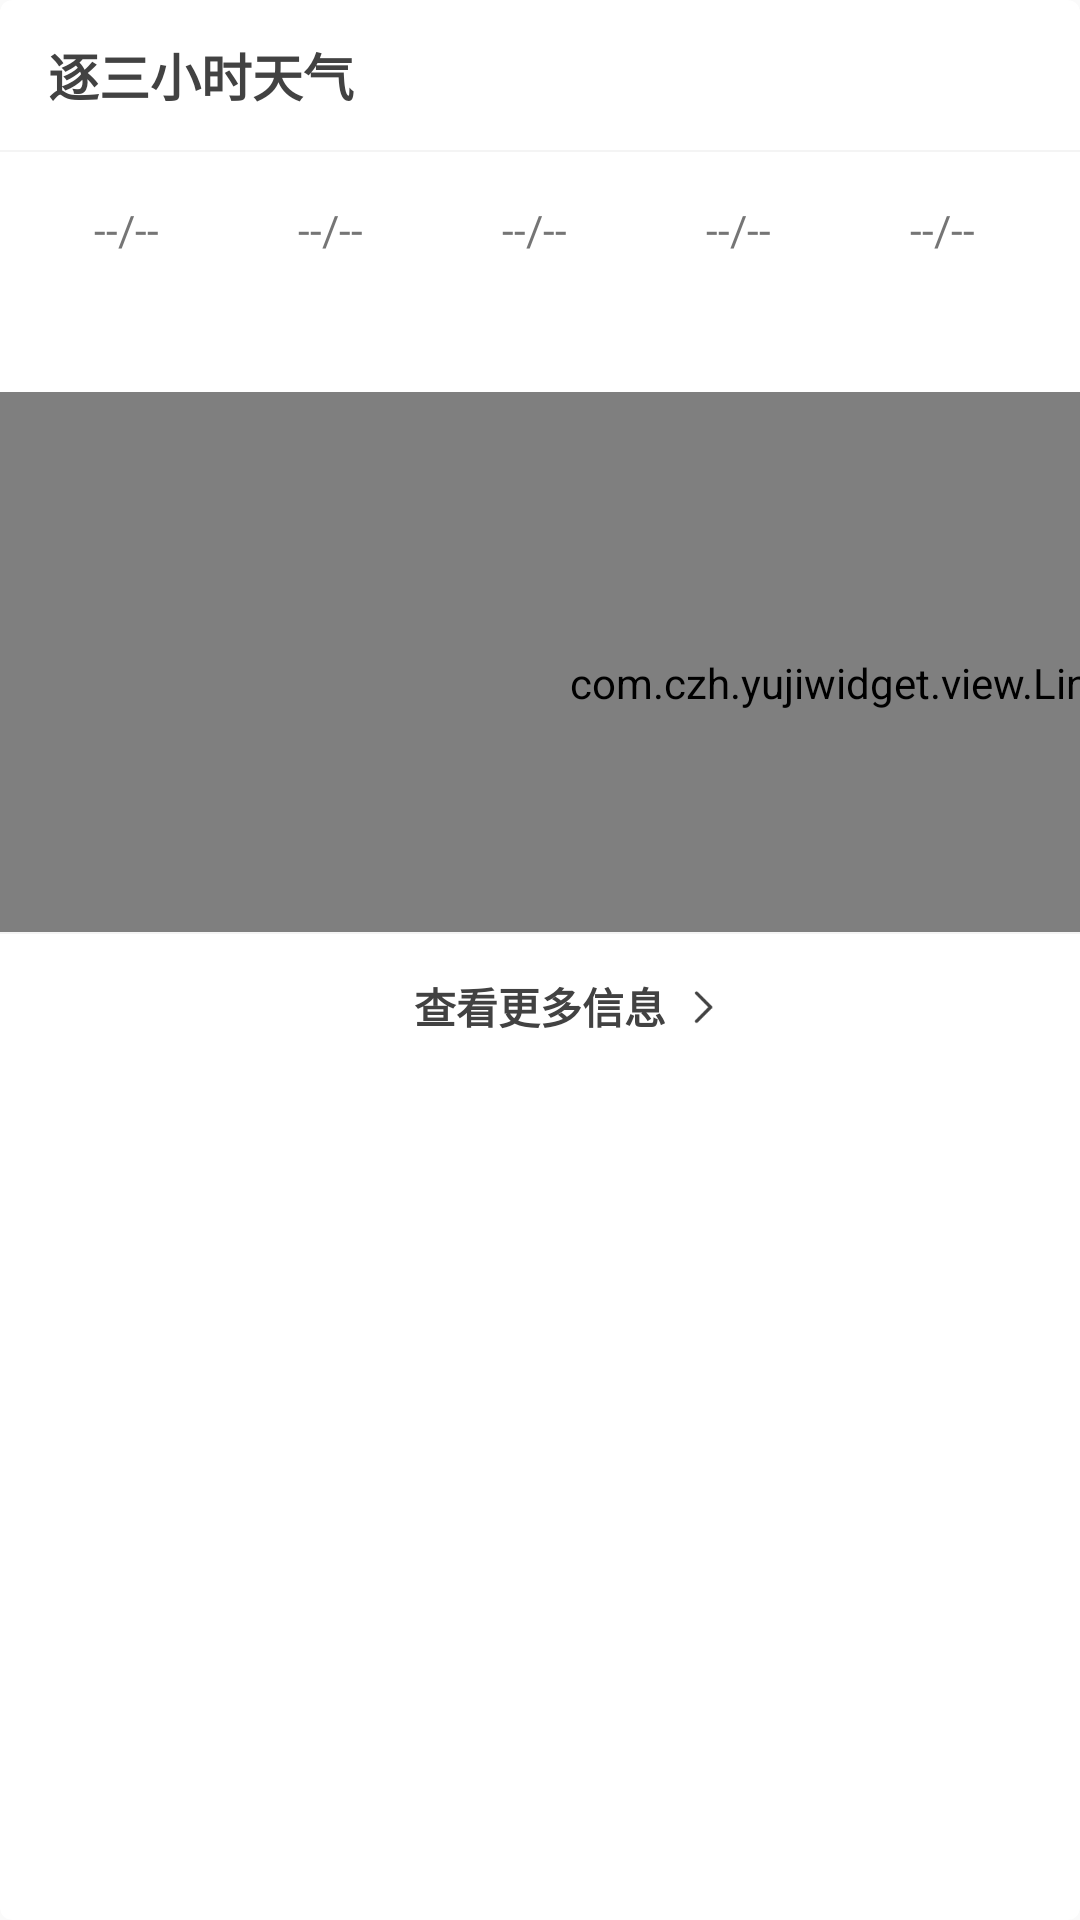

Write the Android layout XML for this screen, with the resource values it uses.
<!-- AndroidManifest.xml: application theme AppTheme -->
<!-- res/layout/include_layout_hourly.xml -->
<?xml version="1.0" encoding="utf-8"?>
<androidx.cardview.widget.CardView xmlns:android="http://schemas.android.com/apk/res/android"
    xmlns:app="http://schemas.android.com/apk/res-auto"
    android:id="@+id/cv_hourly"
    android:layout_width="match_parent"
    android:layout_height="wrap_content"
    android:layout_marginStart="8dp"
    android:layout_marginTop="4dp"
    android:layout_marginEnd="8dp"
    android:layout_marginBottom="4dp"
    app:cardBackgroundColor="#ffffff"
    app:cardCornerRadius="4dp"
    app:cardElevation="0dp">

    <LinearLayout
        android:layout_width="match_parent"
        android:layout_height="wrap_content"
        android:orientation="vertical">

        <TextView
            android:layout_width="match_parent"
            android:layout_height="50dp"
            android:gravity="center_vertical"
            android:paddingStart="16dp"
            android:text="逐三小时天气"
            android:textColor="@color/colorTextDark"
            android:textSize="17sp"
            android:textStyle="bold" />

        <View
            android:layout_width="match_parent"
            android:layout_height="0.5dp"
            android:background="@color/colorF4F4F4" />

        <HorizontalScrollView
            android:layout_width="match_parent"
            android:layout_height="260dp"
            android:scrollbars="none">

            <LinearLayout
                android:layout_width="wrap_content"
                android:layout_height="match_parent"
                android:orientation="vertical">

                <LinearLayout
                    android:layout_width="560dp"
                    android:layout_height="36dp"
                    android:layout_marginTop="8dp"
                    android:orientation="horizontal"
                    android:paddingStart="8dp"
                    android:paddingEnd="8dp">

                    <TextView
                        android:id="@+id/tv_hour1_state"
                        android:layout_width="0dp"
                        android:layout_height="match_parent"
                        android:layout_weight="1"
                        android:gravity="center"
                        android:text="--/--"
                        android:textColor="@color/colorTextDark2nd"
                        android:textSize="14sp" />

                    <TextView
                        android:id="@+id/tv_hour2_state"
                        android:layout_width="0dp"
                        android:layout_height="match_parent"
                        android:layout_weight="1"
                        android:gravity="center"
                        android:text="--/--"
                        android:textColor="@color/colorTextDark2nd"
                        android:textSize="14sp" />

                    <TextView
                        android:id="@+id/tv_hour3_state"
                        android:layout_width="0dp"
                        android:layout_height="match_parent"
                        android:layout_weight="1"
                        android:gravity="center"
                        android:text="--/--"
                        android:textColor="@color/colorTextDark2nd"
                        android:textSize="14sp" />

                    <TextView
                        android:id="@+id/tv_hour4_state"
                        android:layout_width="0dp"
                        android:layout_height="match_parent"
                        android:layout_weight="1"
                        android:gravity="center"
                        android:text="--/--"
                        android:textColor="@color/colorTextDark2nd"
                        android:textSize="14sp" />

                    <TextView
                        android:id="@+id/tv_hour5_state"
                        android:layout_width="0dp"
                        android:layout_height="match_parent"
                        android:layout_weight="1"
                        android:gravity="center"
                        android:text="--/--"
                        android:textColor="@color/colorTextDark2nd"
                        android:textSize="14sp" />

                    <TextView
                        android:id="@+id/tv_hour6_state"
                        android:layout_width="0dp"
                        android:layout_height="match_parent"
                        android:layout_weight="1"
                        android:gravity="center"
                        android:text="--/--"
                        android:textColor="@color/colorTextDark2nd"
                        android:textSize="14sp" />

                    <TextView
                        android:id="@+id/tv_hour7_state"
                        android:layout_width="0dp"
                        android:layout_height="match_parent"
                        android:layout_weight="1"
                        android:gravity="center"
                        android:text="--/--"
                        android:textColor="@color/colorTextDark2nd"
                        android:textSize="14sp" />

                    <TextView
                        android:id="@+id/tv_hour8_state"
                        android:layout_width="0dp"
                        android:layout_height="match_parent"
                        android:layout_weight="1"
                        android:gravity="center"
                        android:text="--/--"
                        android:textColor="@color/colorTextDark2nd"
                        android:textSize="14sp" />
                </LinearLayout>

                <LinearLayout
                    android:layout_width="560dp"
                    android:layout_height="36dp"
                    android:orientation="horizontal"
                    android:paddingStart="8dp"
                    android:paddingEnd="8dp">

                    <ImageView
                        android:id="@+id/iv_hour1_state"
                        android:layout_width="0dp"
                        android:layout_height="match_parent"
                        android:layout_weight="1"
                        android:padding="7dp"
                        android:src="@mipmap/icon_999n" />

                    <ImageView
                        android:id="@+id/iv_hour2_state"
                        android:layout_width="0dp"
                        android:layout_height="match_parent"
                        android:layout_weight="1"
                        android:padding="7dp"
                        android:src="@mipmap/icon_999n" />

                    <ImageView
                        android:id="@+id/iv_hour3_state"
                        android:layout_width="0dp"
                        android:layout_height="match_parent"
                        android:layout_weight="1"
                        android:padding="7dp"
                        android:src="@mipmap/icon_999n" />

                    <ImageView
                        android:id="@+id/iv_hour4_state"
                        android:layout_width="0dp"
                        android:layout_height="match_parent"
                        android:layout_weight="1"
                        android:padding="7dp"
                        android:src="@mipmap/icon_999n" />

                    <ImageView
                        android:id="@+id/iv_hour5_state"
                        android:layout_width="0dp"
                        android:layout_height="match_parent"
                        android:layout_weight="1"
                        android:padding="7dp"
                        android:src="@mipmap/icon_999n" />

                    <ImageView
                        android:id="@+id/iv_hour6_state"
                        android:layout_width="0dp"
                        android:layout_height="match_parent"
                        android:layout_weight="1"
                        android:padding="7dp"
                        android:src="@mipmap/icon_999n" />

                    <ImageView
                        android:id="@+id/iv_hour7_state"
                        android:layout_width="0dp"
                        android:layout_height="match_parent"
                        android:layout_weight="1"
                        android:padding="7dp"
                        android:src="@mipmap/icon_999n" />

                    <ImageView
                        android:id="@+id/iv_hour8_state"
                        android:layout_width="0dp"
                        android:layout_height="match_parent"
                        android:layout_weight="1"
                        android:padding="7dp"
                        android:src="@mipmap/icon_999n" />
                </LinearLayout>

                <com.czh.yujiwidget.view.Line
                    android:id="@+id/line"
                    android:layout_width="560dp"
                    android:layout_height="0dp"
                    android:layout_weight="1"
                    android:background="@android:color/transparent"
                    android:paddingStart="16dp"
                    android:paddingTop="30dp"
                    android:paddingEnd="16dp"
                    android:paddingBottom="16dp"
                    app:coordinatesLineColor="#44000000"
                    app:coordinatesLineWidth="1dp"
                    app:coordinatesTextColor="#aa000000"
                    app:coordinatesTextSize="13sp"
                    app:lineColor="#212121"
                    app:lineTextColor="@color/colorTextDark"
                    app:lineTextSize="14sp"
                    app:lineWidth="3dp"
                    app:maxCircleColor="#000000"
                    app:maxCircleRadius="3.3dp"
                    app:minCircleColor="#ffffff"
                    app:minCircleRadius="2.3dp"
                    app:verticalLineColor="#20000000"
                    app:verticalLineWidth="1dp" />
            </LinearLayout>
        </HorizontalScrollView>

        <View
            android:layout_width="match_parent"
            android:layout_height="0.5dp"
            android:background="@color/colorF4F4F4" />

        <RelativeLayout
            android:id="@+id/rl_hourly_more"
            android:layout_width="match_parent"
            android:layout_height="48dp"
            android:background="?android:selectableItemBackground"
            android:clickable="true">

            <TextView
                android:id="@+id/tv_hourly_more"
                android:layout_width="wrap_content"
                android:layout_height="match_parent"
                android:layout_centerInParent="true"
                android:gravity="center"
                android:text="查看更多信息"
                android:textColor="@color/colorTextDark"
                android:textStyle="bold"
                android:textSize="14sp" />

            <ImageView
                android:layout_width="24dp"
                android:layout_height="match_parent"
                android:layout_toEndOf="@id/tv_hourly_more"
                android:padding="4dp"
                android:src="@mipmap/ic_right" />
        </RelativeLayout>

    </LinearLayout>
</androidx.cardview.widget.CardView>
<!-- resources referenced by this layout -->
<resources>
  <color name="colorF4F4F4">#F4F4F4</color>
  <color name="colorTextDark">#424242</color>
  <color name="colorTextDark2nd">#757575</color>
  <!-- mipmap ic_right: png bitmap (mipmap-xxhdpi, 726 bytes) -->
  <style name="AppTheme" parent="Theme.AppCompat.Light.DarkActionBar">
          
          <item name="colorPrimary">@color/color1C1C1C</item>
          <item name="colorPrimaryDark">@color/color1C1C1C</item>
          <item name="colorAccent">@color/color1C1C1C</item>
      </style>
  <color name="color1C1C1C">#1C1C1C</color>
</resources>
